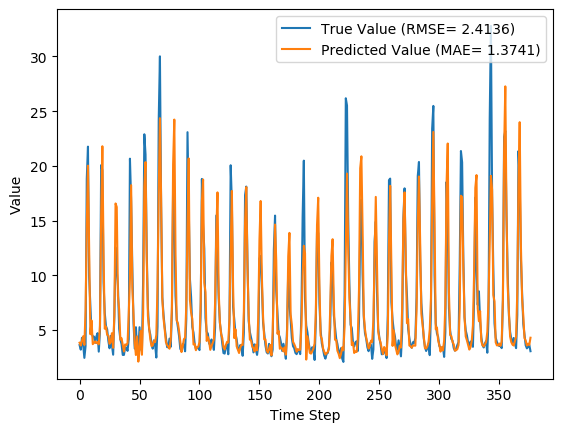

Values plotted in this chart, from the file beside it:
y_true, y_pred, y_true_scaled, y_pred_scaled
3.63, 3.846, 0.09071, 0.09762
3.21, 3.587, 0.07724, 0.08931
4.29, 4.015, 0.1119, 0.103
3.67, 4.433, 0.09199, 0.1165
2.46, 3.646, 0.05321, 0.09123
3.54, 6.782, 0.08782, 0.1917
18.82, 14.59, 0.5776, 0.442
21.76, 20.02, 0.6718, 0.6161
9.83, 12.61, 0.2894, 0.3786
7.16, 4.621, 0.2038, 0.1225
4.67, 5.873, 0.124, 0.1626
4.44, 3.711, 0.1167, 0.09331
4.4, 3.836, 0.1154, 0.09729
3.83, 3.967, 0.09712, 0.1015
4.42, 3.813, 0.116, 0.09656
4.72, 3.901, 0.1256, 0.0994
3.03, 3.698, 0.07147, 0.0929
4.87, 5.402, 0.1304, 0.1475
20.07, 15.39, 0.6176, 0.4676
19.62, 21.8, 0.6032, 0.673
9.33, 11.86, 0.2734, 0.3545
6.56, 5.12, 0.1846, 0.1385
5.37, 5.323, 0.1465, 0.145
5.07, 4.563, 0.1369, 0.1206
4.02, 4.492, 0.1032, 0.1183
3.34, 3.741, 0.08141, 0.09428
4.47, 3.931, 0.1176, 0.1004
3.61, 4.714, 0.09006, 0.1255
2.75, 3.377, 0.0625, 0.08259
6.28, 6.398, 0.1756, 0.1794
12.55, 16.57, 0.3766, 0.5053
10.44, 16.24, 0.309, 0.495
9.01, 8.116, 0.2631, 0.2345
5.12, 6.89, 0.1385, 0.1952
4.16, 4.128, 0.1077, 0.1067
3.72, 4.252, 0.09359, 0.1107
2.73, 3.629, 0.06186, 0.09068
2.73, 3.042, 0.06186, 0.07184
3.43, 3.685, 0.08429, 0.09248
3.4, 3.63, 0.08333, 0.09071
3.1, 3.797, 0.07372, 0.09605
4.17, 6.49, 0.108, 0.1824
20.66, 9.722, 0.6365, 0.286
16.78, 18.24, 0.5122, 0.559
10.67, 8.9, 0.3163, 0.2596
5.59, 6.291, 0.1535, 0.176
3.31, 3.763, 0.08045, 0.09497
5.26, 2.72, 0.1429, 0.06154
3.05, 4.425, 0.07212, 0.1162
3.04, 2.118, 0.07179, 0.04225
5.26, 3.32, 0.1429, 0.08078
3.41, 4.918, 0.08365, 0.132
3.07, 2.743, 0.07276, 0.06227
9.62, 6.464, 0.2827, 0.1815
22.89, 18.12, 0.708, 0.555
21.04, 20.35, 0.6487, 0.6266
12.14, 11.6, 0.3635, 0.3461
7.0, 6.258, 0.1987, 0.1749
5.08, 5.159, 0.1372, 0.1397
4.58, 4.143, 0.1212, 0.1072
... 317 more rows
